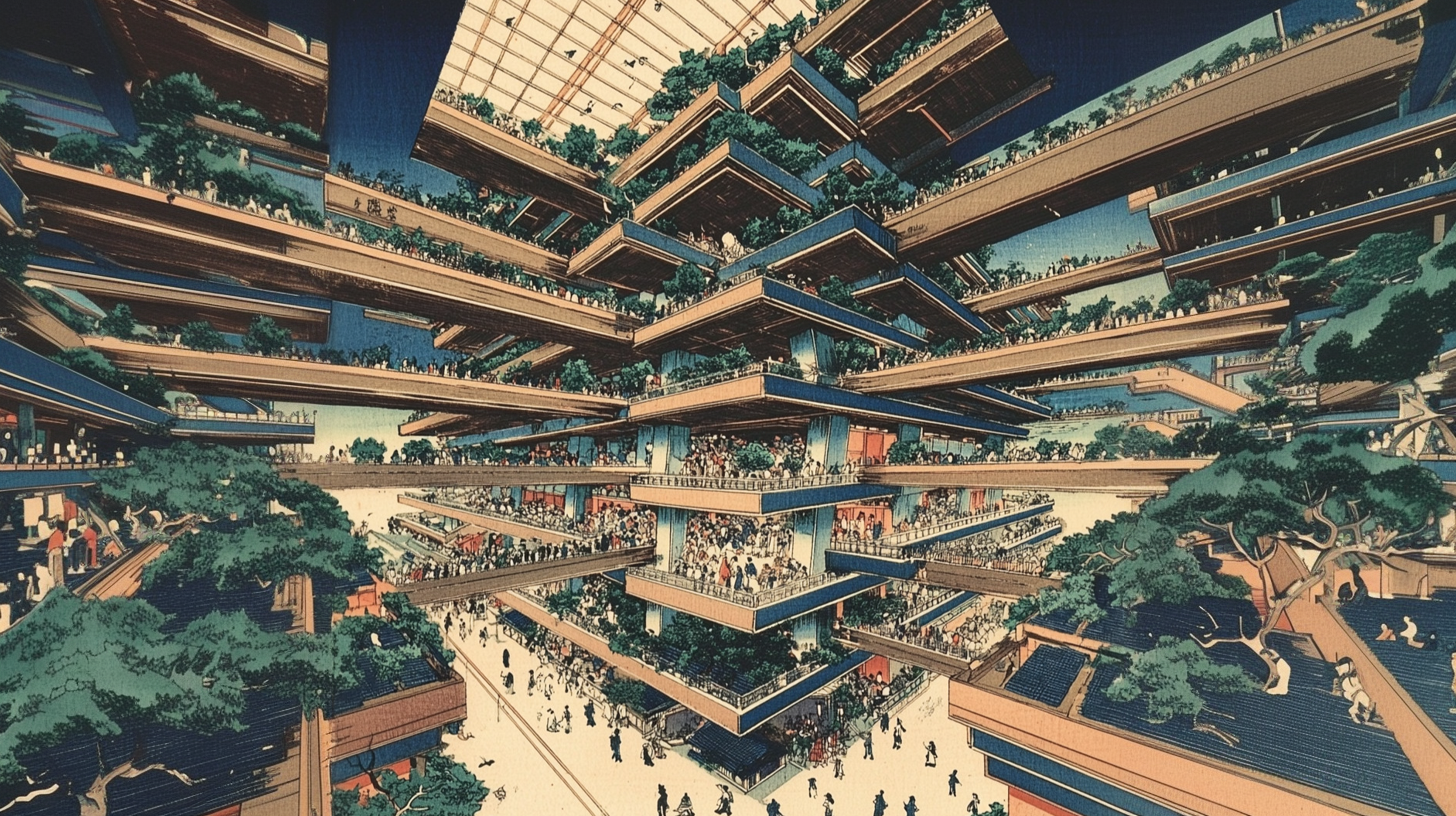
Generation parameters embedded in this image by Midjourney (PNG 'Description' text chunk):
An aerial view of a Japanese urban space, featuring interior design with a wood building of many levels, futuristic architecture in the style of Katsushika Hokusai. People are walking around and hanging out on the balconies, with plants on every level of the buildings and vegetation everywhere, including a greenery-filled balcony. The scene is set at night, with a blue sky and stars, resembling a wood print art style with highly detailed elements. --ar 91:51 --v 6.1 Job ID: e66b8d40-cba9-4754-b980-068dfa949737